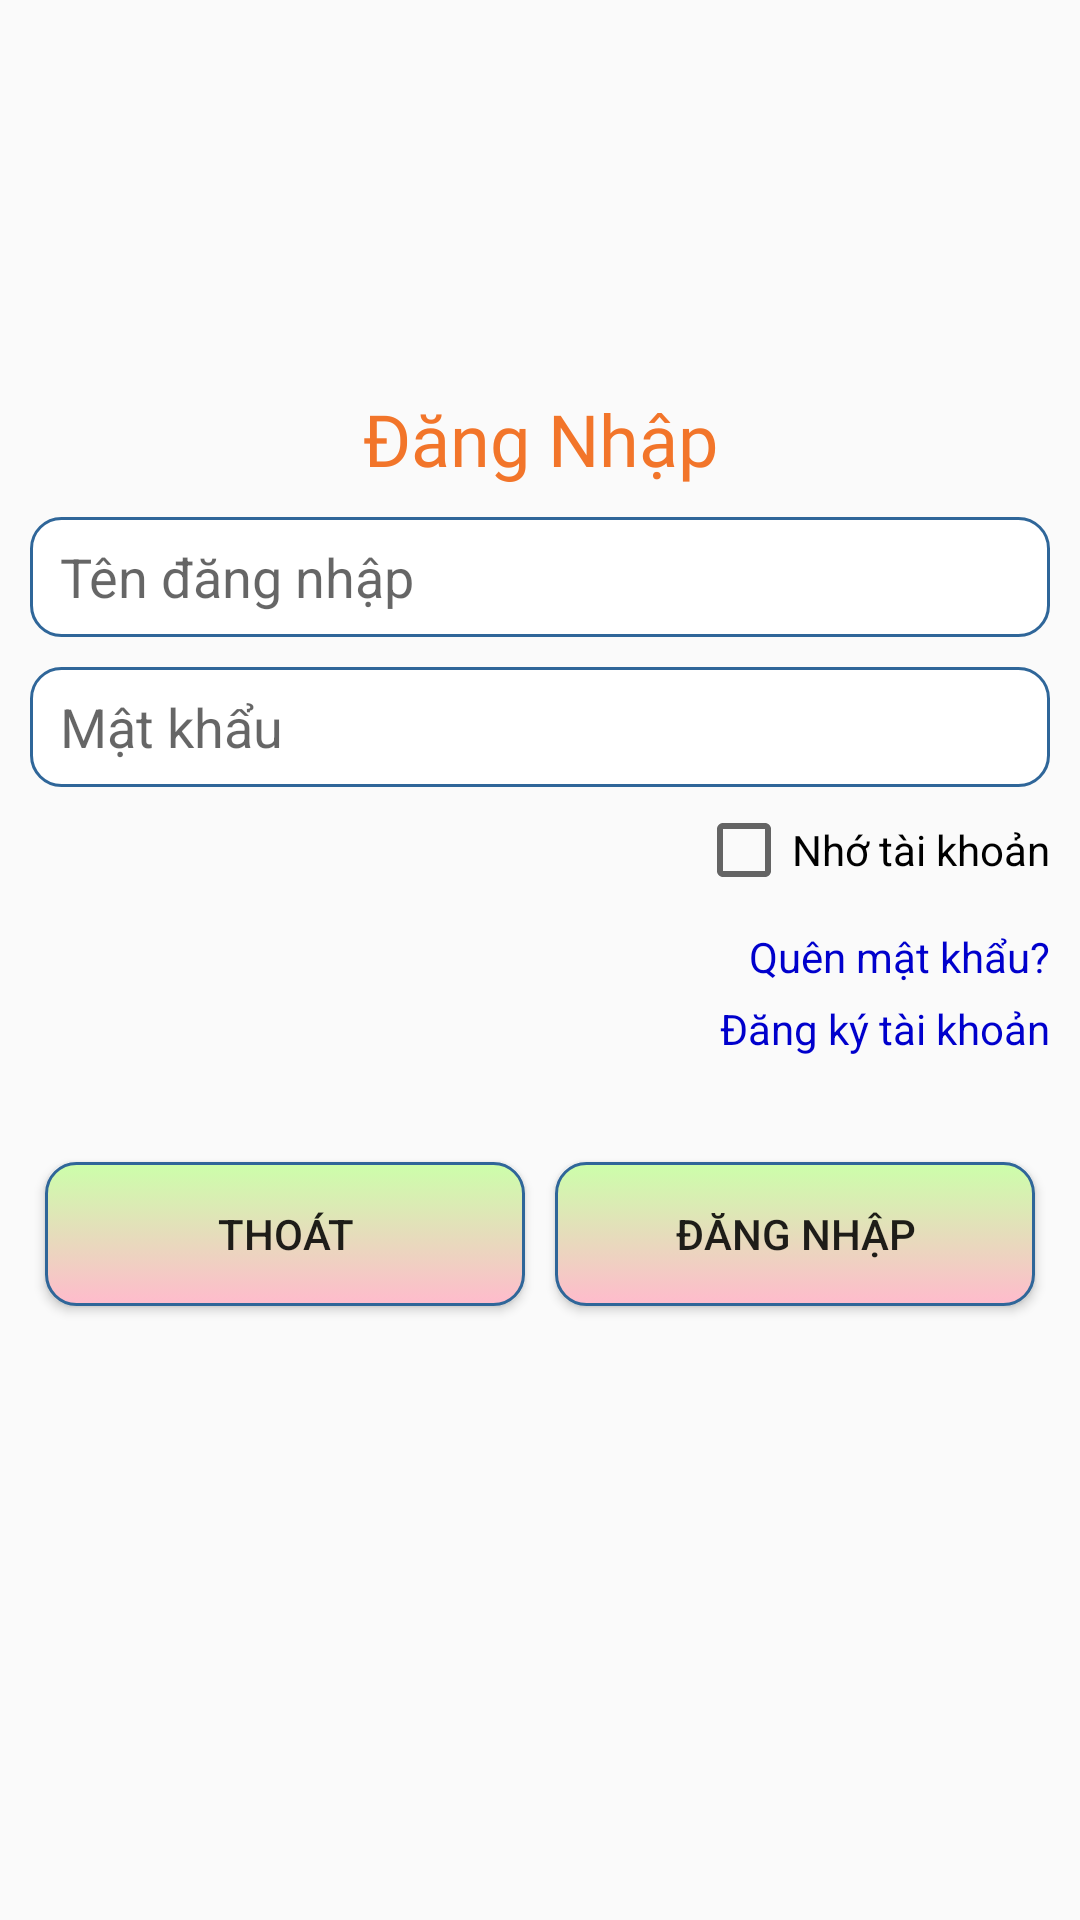

This screen was rendered from an Android layout file. Write that file and the resources it references.
<!-- AndroidManifest.xml: application theme AppTheme -->
<!-- res/layout/activity_login.xml -->
<?xml version="1.0" encoding="utf-8"?>
<androidx.constraintlayout.widget.ConstraintLayout xmlns:android="http://schemas.android.com/apk/res/android"
    xmlns:app="http://schemas.android.com/apk/res-auto"
    xmlns:tools="http://schemas.android.com/tools"
    android:layout_width="match_parent"
    android:layout_height="wrap_content"
    tools:context=".Splash_LoginScreen_ActionSetting.LoginActivity">

    <LinearLayout
        android:padding="10dp"
        android:orientation="vertical"
        android:layout_width="match_parent"
        android:layout_height="wrap_content"
        tools:ignore="MissingConstraints">

        <LinearLayout
            android:layout_width="match_parent"
            android:layout_height="wrap_content">

            <ImageView
                android:src="@drawable/poly_logo"
                android:layout_width="match_parent"
                android:layout_height="120dp" />

        </LinearLayout>

        <TextView
            android:textColor="#F2752A"
            android:fontFamily="@font/windsorb"
            android:layout_marginBottom="10dp"
            android:textSize="24dp"
            android:textAlignment="center"
            android:text="@string/title_activity_login"
            android:layout_width="match_parent"
            android:layout_height="wrap_content" />
        <LinearLayout
            android:orientation="vertical"
            android:layout_width="match_parent"
            android:layout_height="wrap_content">

                <EditText
                    android:paddingLeft="10dp"
                    android:background="@drawable/rounded_edt"
                    android:id="@+id/edtUser"
                    android:textSize="18sp"
                    android:hint="@string/prompt_username"
                    android:layout_width="match_parent"
                    android:layout_height="40dp" />


                <EditText
                    android:inputType="textPassword"
                    android:paddingLeft="10dp"
                    android:background="@drawable/rounded_edt"
                    android:id="@+id/edtPass"
                    android:layout_marginTop="10dp"
                    android:textSize="18sp"
                    android:hint="@string/prompt_password"
                    android:layout_width="match_parent"
                    android:layout_height="40dp" />

            <CheckBox
                android:id="@+id/chkRemember"
                android:layout_marginTop="5dp"
                android:layout_gravity="right"
                android:text="Nhớ tài khoản"
                android:layout_width="wrap_content"
                android:layout_height="wrap_content" />

        </LinearLayout>

        <LinearLayout
            android:orientation="vertical"
            android:layout_marginBottom="10dp"
            android:layout_marginTop="10dp"
            android:layout_width="match_parent"
            android:layout_height="wrap_content">

            <TextView
                android:textSize="14sp"
                android:layout_gravity="right"
                android:textColor="#0000cc"
                android:text="Quên mật khẩu?"
                android:layout_width="wrap_content"
                android:layout_height="wrap_content" />

            <TextView
                android:id="@+id/edtRegAdminAccount"
                android:layout_marginTop="5dp"
                android:textSize="14sp"
                android:layout_gravity="right"
                android:textColor="#0000cc"
                android:text="Đăng ký tài khoản"
                android:layout_width="wrap_content"
                android:layout_height="wrap_content" />

        </LinearLayout>

        <LinearLayout
            android:layout_marginTop="20dp"
            android:orientation="horizontal"
            android:layout_width="match_parent"
            android:layout_height="wrap_content">
            <Button
                android:layout_margin="5dp"
                android:id="@+id/btnBack"
                android:background="@drawable/button_background"
                android:gravity="center"
                android:layout_weight="1"
                android:text="@string/button_back"
                android:layout_width="match_parent"
                android:layout_height="wrap_content" />
            <Button
                android:id="@+id/btnLogin"
                android:layout_margin="5dp"
                android:background="@drawable/button_background"
                android:gravity="center"
                android:layout_weight="1"
                android:text="@string/button_login"
                android:layout_width="match_parent"
                android:layout_height="wrap_content" />
        </LinearLayout>

    </LinearLayout>

</androidx.constraintlayout.widget.ConstraintLayout>
<!-- resources referenced by this layout -->
<resources>
  <!-- drawable button_background (drawable) -->
  <?xml version="1.0" encoding="utf-8"?>
  <selector xmlns:android="http://schemas.android.com/apk/res/android">
      <item android:state_pressed="true" >
          <shape>
              <solid
                  android:color="#449def" />
              <stroke
                  android:width="1dp"
                  android:color="#2f6699" />
              <corners
                  android:radius="10dp" />
              <padding
                  android:left="4dp"
                  android:top="4dp"
                  android:right="4dp"
                  android:bottom="4dp" />
          </shape>
      </item>
      <item>
          <shape>
              <gradient
                  android:startColor="#CCFFAA"
                  android:endColor="#FFBBCC"
                  android:angle="270" />
              <stroke
                  android:width="1dp"
                  android:color="#2f6699" />
              <corners
                  android:radius="10dp" />
              <padding
                  android:left="4dp"
                  android:top="4dp"
                  android:right="4dp"
                  android:bottom="4dp" />
  
          </shape>
      </item>
  </selector>
  <!-- drawable rounded_edt (drawable) -->
  <?xml version="1.0" encoding="utf-8"?>
  <shape xmlns:android="http://schemas.android.com/apk/res/android" >
  
      <solid android:color="#FFFFFF" />
  
      <stroke
  
          android:width="1dp"
          android:color="#2f6699" />
      <corners
  
          android:radius="10dp"/>
  
  </shape>
  <string name="button_back">"Thoát"</string>
  <string name="button_login">"Đăng Nhập"</string>
  <string name="prompt_password">Mật khẩu</string>
  <string name="prompt_username">Tên đăng nhập</string>
  <string name="title_activity_login">Đăng Nhập</string>
  <style name="AppTheme" parent="Theme.AppCompat.Light.DarkActionBar">
          
          <item name="colorPrimary">@color/colorPrimary</item>
          <item name="colorPrimaryDark">@color/colorPrimaryDark</item>
          <item name="colorAccent">@color/colorAccent</item>
          
          <item name="android:windowActivityTransitions">true</item>
  
      </style>
  <color name="colorPrimary">#008577</color>
  <color name="colorPrimaryDark">#00574B</color>
  <color name="colorAccent">#D81B60</color>
</resources>
